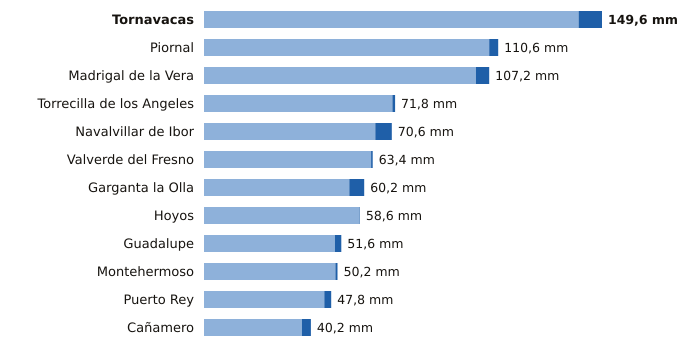

The data file committed next to this chart (first rows):
estacion, provincia, indicativo, mm_6_dias_anteriores, mm_hoy, mm_7_dias, horas_de_hoy
Tornavacas, Cáceres, 3514B, 140.8, 8.8, 149.6, 6
Piornal, Cáceres, 3516X, 107.2, 3.4, 110.6, 6
Madrigal de la Vera, Cáceres, 3423I, 102.2, 5.0, 107.2, 6
Torrecilla de los Angeles, Cáceres, 3531X, 70.8, 1.0, 71.8, 6
Navalvillar de Ibor, Cáceres, 3386A, 64.4, 6.2, 70.6, 6
Valverde del Fresno, Cáceres, 3547X, 62.8, 0.6, 63.4, 6
Garganta la Olla, Cáceres, 3436D, 54.6, 5.6, 60.2, 4
Hoyos, Cáceres, 3536X, 58.4, 0.2, 58.6, 6
Guadalupe, Cáceres, 4245X, 49.2, 2.4, 51.6, 6
Montehermoso, Cáceres, 3512X, 49.4, 0.8, 50.2, 6
Puerto Rey, Cáceres, 4236Y, 45.2, 2.6, 47.8, 6
Cañamero, Cáceres, 4339X, 36.8, 3.4, 40.2, 6
